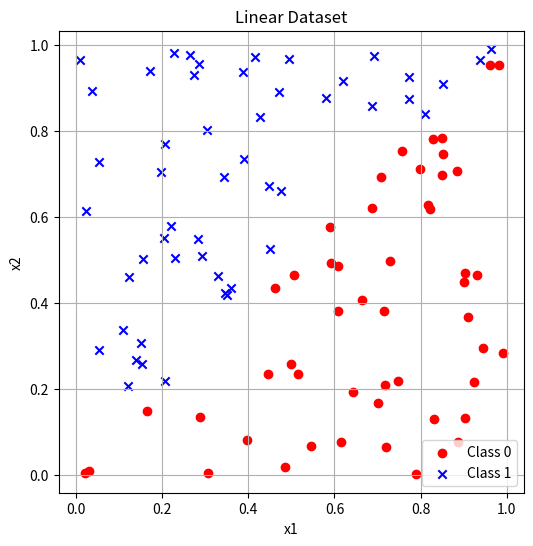

The script that saved this image:
'''
Name: DLP Lab1
Topic: back-propagation
[redacted]
Date: 2025/07/02
'''

import numpy as np
import matplotlib.pyplot as plt

def generate_linear(n=100):
    # import numpy as np
    # 從 [0,1) 區間中均勻地隨機取出 n 筆二維座標資料點。
    pts = np.random.uniform(0, 1, (n, 2))
    inputs = []
    labels = []
    for pt in pts:
        inputs.append([pt[0], pt[1]])
        # 計算點在對角線上的投影距離（此變數未實際使用）
        distance = (pt[0]-pt[1])/1.414
        if pt[0] > pt[1] :
            labels.append(0)
        else:
            labels.append(1)
    # 將輸入與標籤轉換為 NumPy 陣列，labels reshape 成 (n, 1)
    return np.array(inputs), np.array(labels).reshape(n, 1)

def generate_XOR_easy():
    # import numpy as np
    inputs = []
    labels = []

    for i in range(11):
        # 產生對角線 (0,0) 到 (1,1) 上的點，共 11 個，標籤為 0。
        inputs.append([0.1*i, 0.1*i])
        labels.append(0)
        # 若剛好為中心點 (0.5, 0.5)，跳過，不再產生對稱點（避免重複）
        if 0.1*i==0.5 :
            continue

        # 對稱的點（如 (0.1, 0.9), (0.2, 0.8) ...），標記為 1。
        inputs.append([0.1*i, 1-0.1*i])
        labels.append(1)
    # 將輸入與標籤轉換為 NumPy 陣列，labels reshape 成 (21, 1)
    return np.array(inputs), np.array(labels).reshape(21,1)

def plot_data(x, y, title="Data Visualization"):
    """
    顯示資料點的散佈圖，依照 label 區分顏色與標記。
    參數:
        x: shape = (n, 2) 的輸入資料
        y: shape = (n, 1) 的標籤資料（值為 0 或 1）
        title: 圖片標題
    """
    # print(f'x={x}')
    # print(f'y={y}')
    plt.figure(figsize=(6, 6))

    # 類別 0：紅色圓點
    plt.scatter(x[y.flatten() == 0][:, 0],
                x[y.flatten() == 0][:, 1],
                color='red', label='Class 0')

    # 類別 1：藍色叉叉
    plt.scatter(x[y.flatten() == 1][:, 0],
                x[y.flatten() == 1][:, 1],
                color='blue', marker='x', label='Class 1')

    plt.title(title)
    plt.xlabel("x1")
    plt.ylabel("x2")
    plt.legend()
    plt.grid(True)
    plt.axis("equal")
    plt.show()

# # 產生資料
x, y = generate_linear(n=100)
# # 畫出資料圖
plot_data(x, y, title="Linear Dataset")
#
# # 產生資料
# x, y = generate_XOR_easy()
# plot_data(x, y, title="XOR Dataset")